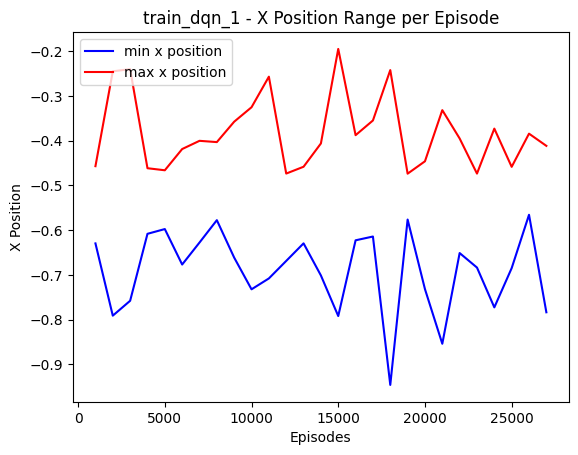

Data behind this chart, as committed beside it:
1000, -0.62973017, -0.45706925
2000, -0.7913, -0.245
3000, -0.758, -0.2401
4000, -0.6083, -0.4616
5000, -0.5977, -0.4662
6000, -0.677, -0.4187
7000, -0.6278, -0.4004
8000, -0.5778, -0.4032
9000, -0.6615, -0.3576
10000, -0.7324, -0.3253
11000, -0.7081, -0.2569
12000, -0.6689, -0.4736
13000, -0.6296, -0.4583
14000, -0.7014, -0.4062
15000, -0.7921, -0.1949
16000, -0.6228, -0.3877
17000, -0.6143, -0.3549
18000, -0.9462, -0.2422
19000, -0.5764, -0.4738
20000, -0.732, -0.4461
21000, -0.8541, -0.3318
22000, -0.6513, -0.3951
23000, -0.6838, -0.4737
24000, -0.7728, -0.3731
25000, -0.685, -0.4585
26000, -0.5657, -0.3843
27000, -0.7838, -0.4116
